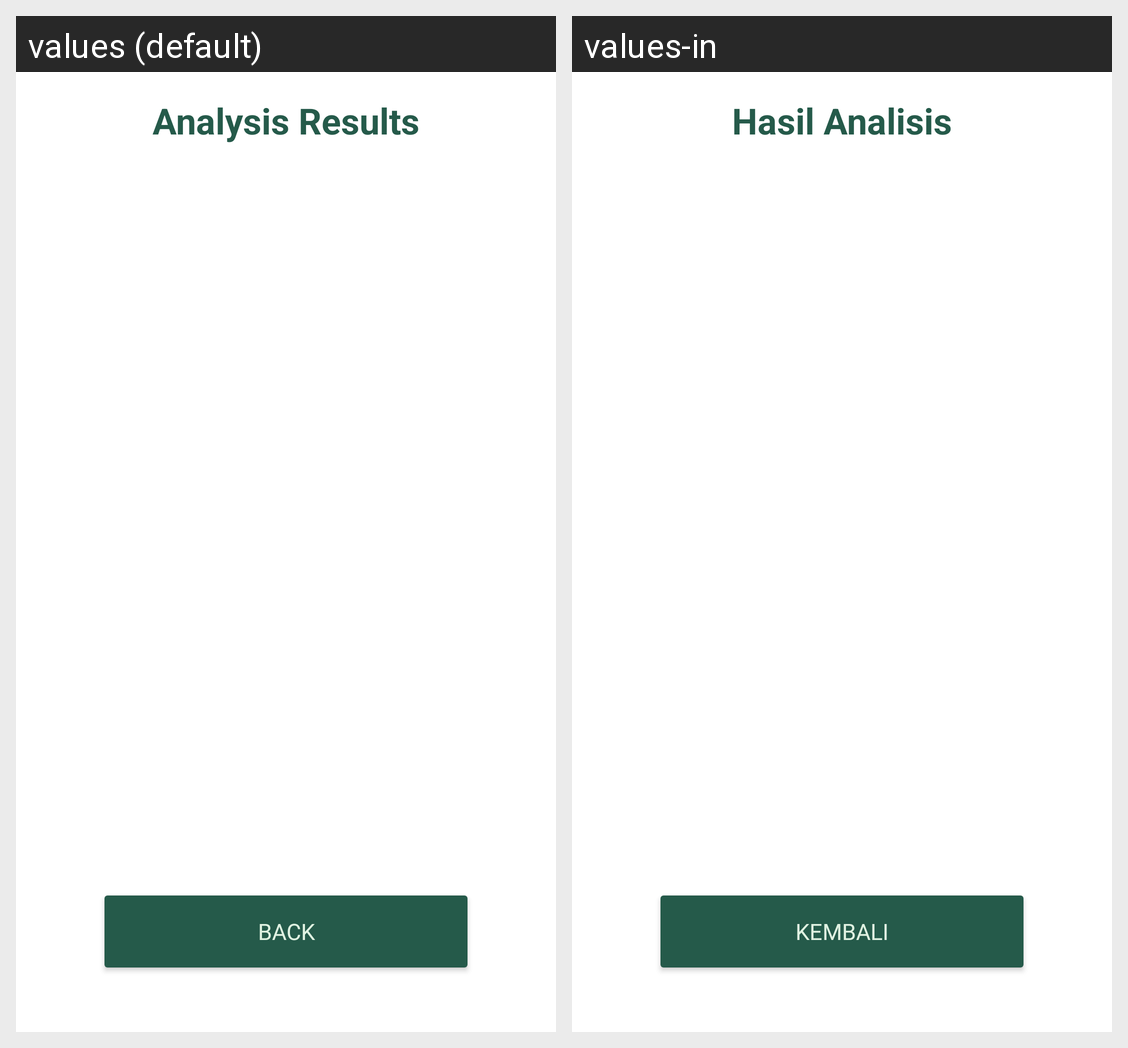

Here is an Android app screen in its default locale and in the app's own translations. Write out the translated-string differences for the strings that appear on this screen.
Android screen res/layout/activity_result.xml rendered under 2 locales, left to right: values (default), values-in. Device: Nexus 5 (rendered at 1080×1920; each locale shown at half size, 540×960, under a caption strip naming it); theme Theme.Capstone.
Strings drawn on this screen, with the default value and each locale's value (text and hints the layout hard-codes, and strings that could not be matched under every locale, appear in the picture but are not listed):

analysis_results
  values: Analysis Results
  values-in: Hasil Analisis

back
  values: Back
  values-in: Kembali
